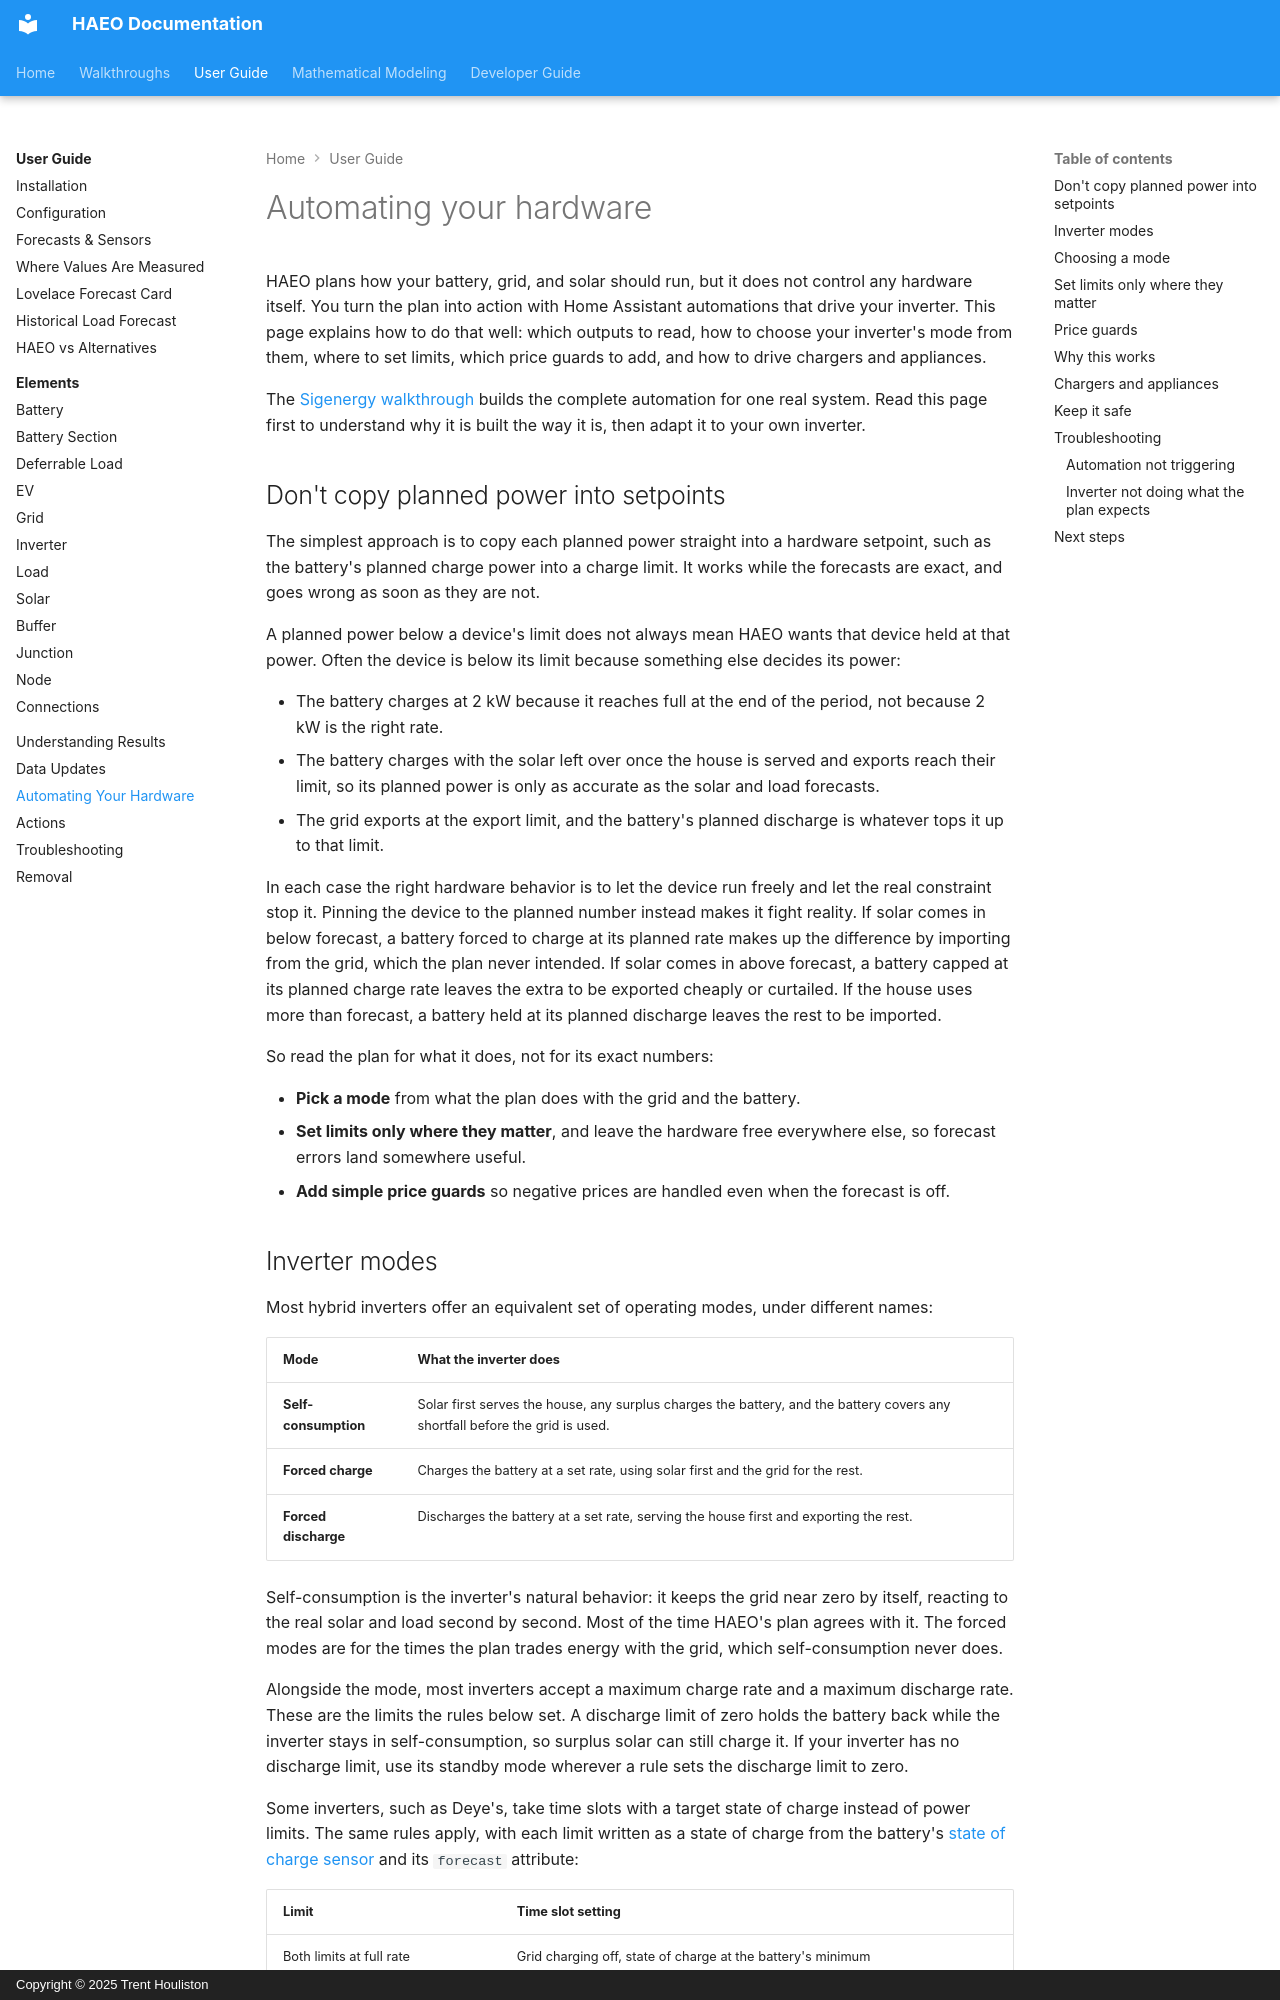

repository: hass-energy/haeo · page: user-guide/automations/index.html · generator: mkdocs · copyright: Copyright © 2025 Trent Houliston

# Automating your hardware

HAEO plans how your battery, grid, and solar should run, but it does not control any hardware itself.
You turn the plan into action with Home Assistant automations that drive your inverter.
This page explains how to do that well: which outputs to read, how to choose your inverter's mode from them, where to set limits, which price guards to add, and how to drive chargers and appliances.

The [Sigenergy walkthrough](../walkthroughs/sigenergy-system.md#automate-the-plant) builds the complete automation for one real system.
Read this page first to understand why it is built the way it is, then adapt it to your own inverter.

## Don't copy planned power into setpoints

The simplest approach is to copy each planned power straight into a hardware setpoint, such as the battery's planned charge power into a charge limit.
It works while the forecasts are exact, and goes wrong as soon as they are not.

A planned power below a device's limit does not always mean HAEO wants that device held at that power.
Often the device is below its limit because something else decides its power:

- The battery charges at 2 kW because it reaches full at the end of the period, not because 2 kW is the right rate.
- The battery charges with the solar left over once the house is served and exports reach their limit, so its planned power is only as accurate as the solar and load forecasts.
- The grid exports at the export limit, and the battery's planned discharge is whatever tops it up to that limit.

In each case the right hardware behavior is to let the device run freely and let the real constraint stop it.
Pinning the device to the planned number instead makes it fight reality.
If solar comes in below forecast, a battery forced to charge at its planned rate makes up the difference by importing from the grid, which the plan never intended.
If solar comes in above forecast, a battery capped at its planned charge rate leaves the extra to be exported cheaply or curtailed.
If the house uses more than forecast, a battery held at its planned discharge leaves the rest to be imported.

So read the plan for what it does, not for its exact numbers:

- **Pick a mode** from what the plan does with the grid and the battery.
- **Set limits only where they matter**, and leave the hardware free everywhere else, so forecast errors land somewhere useful.
- **Add simple price guards** so negative prices are handled even when the forecast is off.
